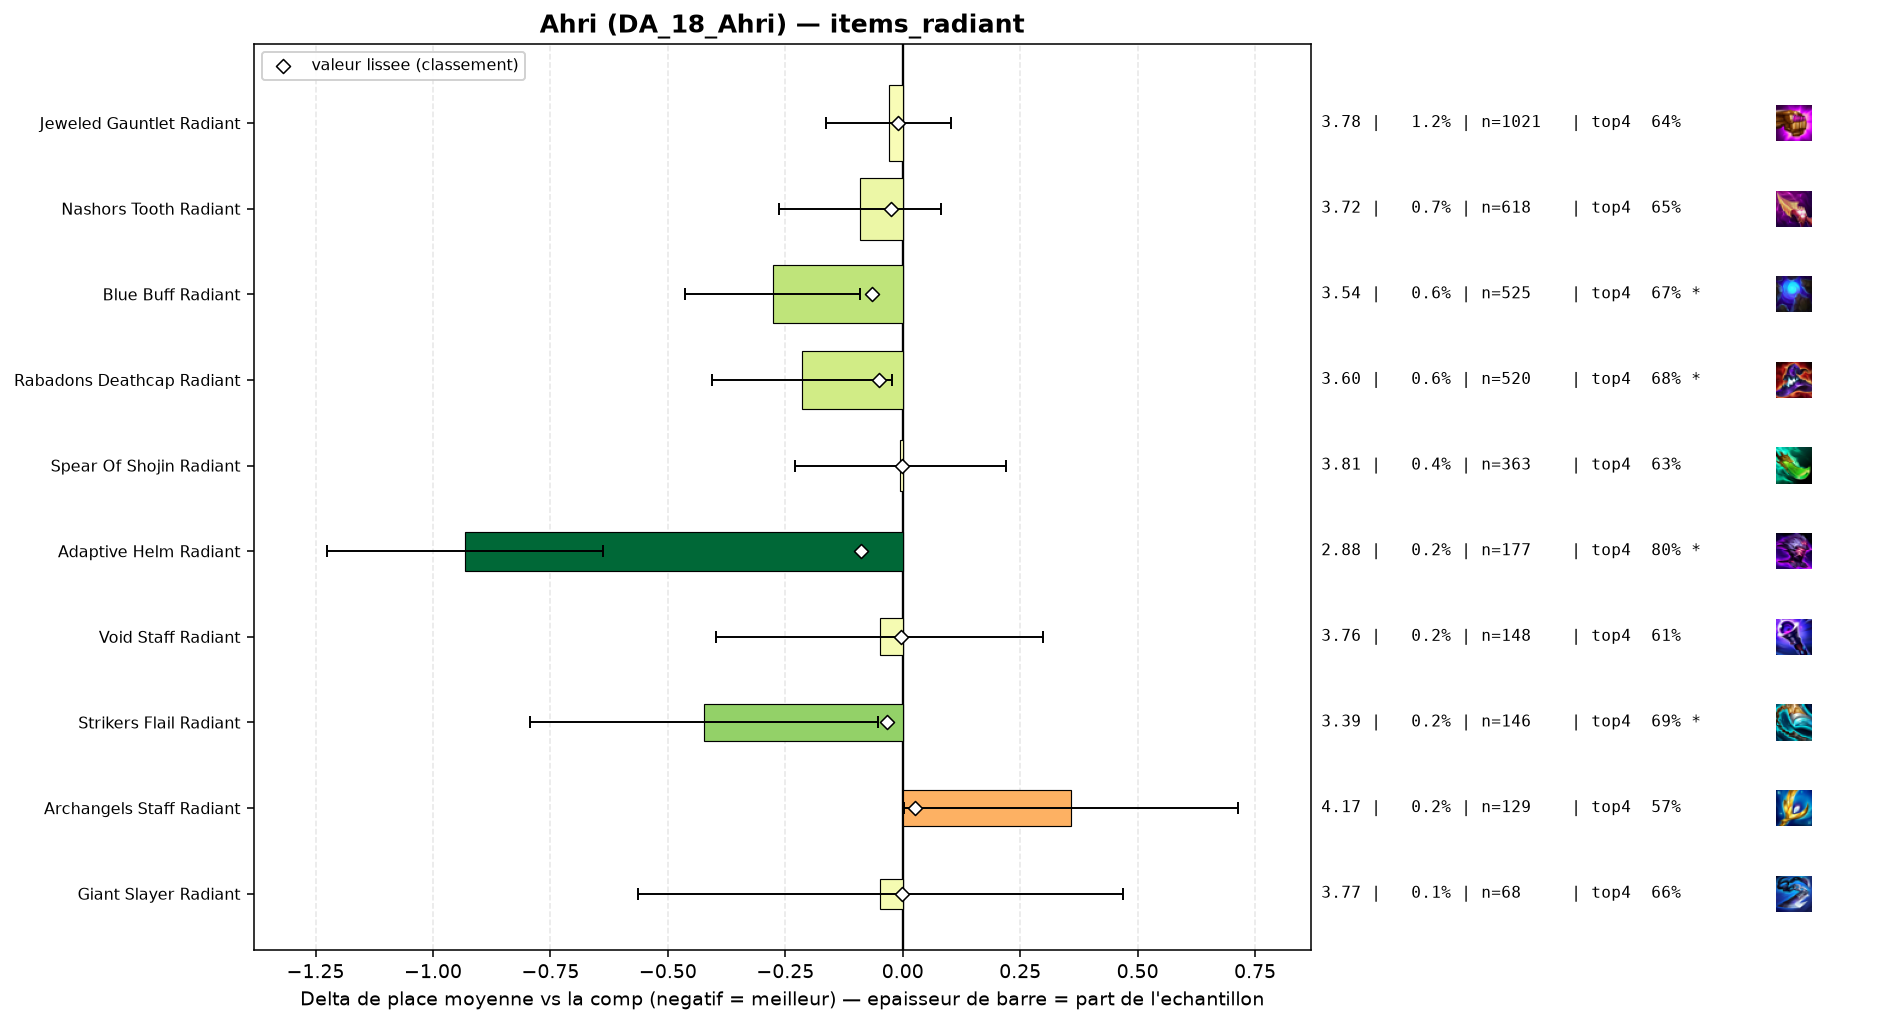

The data file committed next to this chart (first rows):
group, label, n, share, avg_place, shrunk_avg, score, d_avg, d_avg_pess, impact, d_top4, win, top2, top4, sd, z, p, significant
populaire, Adaptive Helm Radiant, 177, 0.002123, 2.881, 3.723, -0.089, -0.931, -0.637, 0.0002, 0.178, 0.3333, 0.5537, 0.8023, 1.995, -6.2, 0.0, True
populaire, Blue Buff Radiant, 525, 0.006298, 3.535, 3.746, -0.066, -0.277, -0.091, 0.0004, 0.0463, 0.2267, 0.3981, 0.6705, 2.168, -2.92, 0.00347, True
populaire, Rabadons Deathcap Radiant, 520, 0.006238, 3.598, 3.762, -0.051, -0.215, -0.023, 0.0003, 0.0546, 0.2404, 0.3962, 0.6788, 2.224, -2.19, 0.02826, True
populaire, Strikers Flail Radiant, 146, 0.001751, 3.39, 3.779, -0.034, -0.422, -0.052, 0.0001, 0.0676, 0.2877, 0.4863, 0.6918, 2.283, -2.23, 0.02554, True
populaire, Nashors Tooth Radiant, 618, 0.007413, 3.722, 3.788, -0.025, -0.091, 0.0, 0.0002, 0.0247, 0.2023, 0.3625, 0.6489, 2.186, -1.03, 0.3028, False
populaire, Jeweled Gauntlet Radiant, 1021, 0.01225, 3.783, 3.801, -0.011, -0.03, 0.0, 0.0001, 0.0134, 0.1988, 0.3389, 0.6376, 2.149, -0.44, 0.657, False
populaire, Void Staff Radiant, 148, 0.001775, 3.764, 3.809, -0.004, -0.049, 0.0, 0.0, -0.0093, 0.223, 0.3581, 0.6149, 2.16, -0.28, 0.7824, False
populaire, Giant Slayer Radiant, 68, 0.0008157, 3.765, 3.811, -0.002, -0.048, 0.0, 0.0, 0.0376, 0.1618, 0.3676, 0.6618, 2.17, -0.18, 0.8556, False
populaire, Spear Of Shojin Radiant, 363, 0.004354, 3.807, 3.812, -0.001, -0.005, 0.0, 0.0, 0.0011, 0.2011, 0.3444, 0.6253, 2.176, -0.05, 0.962, False
, Hextech Gunblade Radiant, 59, 0.0007077, 4.271, 3.828, 0.016, 0.459, 0.0, -0.0, -0.0988, 0.1525, 0.2542, 0.5254, 2.254, 1.56, 0.1182, False
populaire, Archangels Staff Radiant, 129, 0.001547, 4.171, 3.838, 0.026, 0.358, 0.003, -0.0, -0.0583, 0.1318, 0.2326, 0.5659, 2.054, 1.98, 0.04798, False
